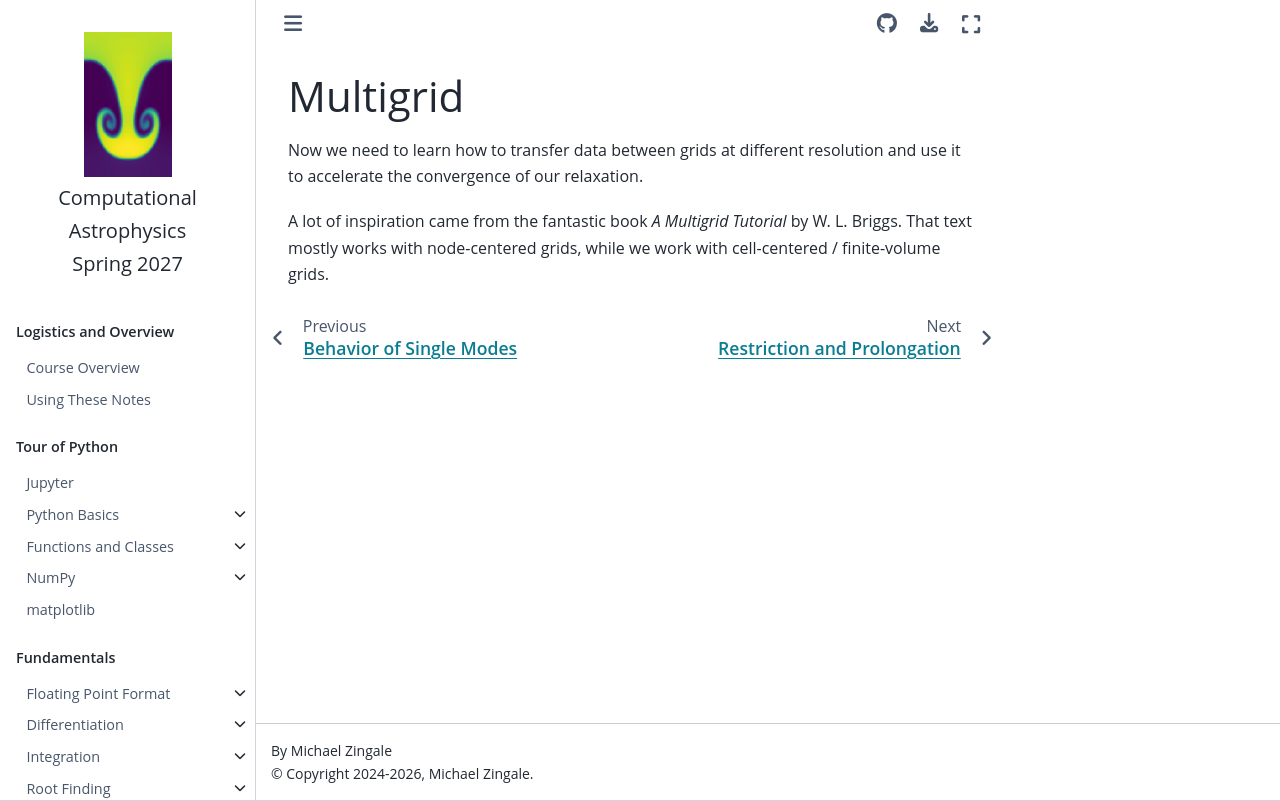

repository: zingale/computational_astrophysics · page: elliptic_multigrid/multigrid/multigrid.html · generator: jekyll

Multigrid
=========

Now we need to learn how to transfer data between grids at different
resolution and use it to accelerate the convergence of our relaxation.

A lot of inspiration came from the fantastic book *A Multigrid
Tutorial* by W. L. Briggs.  That text mostly works with node-centered
grids, while we work with cell-centered / finite-volume grids.

```{toctree}
:maxdepth: 2
:hidden:

multigrid-restrict-prolong
multigrid-two-grid
multigrid-vcycles
```
